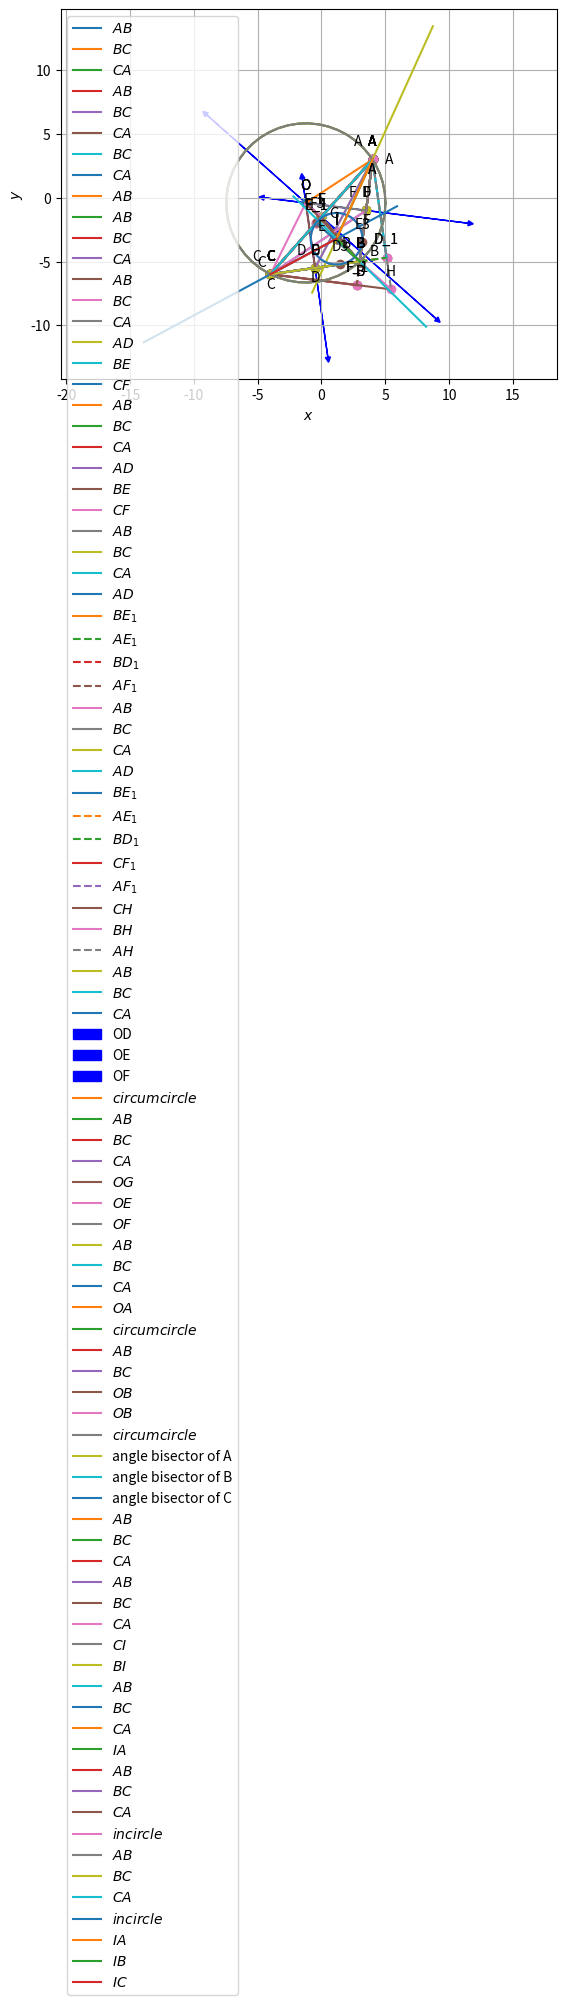

This figure's Python source:
#!/usr/bin/env python
# coding: utf-8

# In[1]:


import numpy as np

import matplotlib.pyplot as plt

A = np.array([4,3])
B = np.array([3,-5])
C = np.array([-4,-6])
 
print("Assigned points to variables:")
print("a:", A)
print("b:", B)
print("c:", C)

omat = np.array([[0, 1], [-1, 0]])


def dir_vec(A,B):
  return B-A
def norm_vec(C,B):
    return omat@dir_vec(C,B)


dir_vec_AB = dir_vec(A,B)
dir_vec_BC = dir_vec(B,C)
dir_vec_CA = dir_vec(C,A)

print('direction vector AB',dir_vec_AB)
print('direction vector BC',dir_vec_BC)
print('direction vector CA',dir_vec_CA)

def len_vec(dir_vec):
  return np.linalg.norm(dir_vec)

len_vec_AB = len_vec(dir_vec_AB)
len_vec_BC = len_vec(dir_vec_BC)
len_vec_CA = len_vec(dir_vec_CA)

print('length AB:',len_vec_AB)
print('length BC:',len_vec_BC)
print('length CA:',len_vec_CA)
Mat = np.array([[1, 1, 1], [A[0], B[0], C[0]], [A[1], B[1], C[1]]])
rank = np.linalg.matrix_rank(Mat)

if rank <= 2:
        print("Hence proved that points A, B, C in a triangle are collinear")
else:
        print("The given points are not collinear")
        
#generating lines
def line_gen(A,B):
  len =10
  dim = A.shape[0]
  x_AB = np.zeros((dim,len))
  lam_1 = np.linspace(0,1,len)
  for i in range(len):
    temp1 = A + lam_1[i]*(B-A)
    x_AB[:,i]= temp1.T
  return x_AB

x_AB = line_gen(A,B)
x_BC = line_gen(B,C)
x_CA = line_gen(C,A)

plt.plot(x_AB[0,:],x_AB[1,:],label='$AB$')
plt.plot(x_BC[0,:],x_BC[1,:],label='$BC$')
plt.plot(x_CA[0,:],x_CA[1,:],label='$CA$')
#plt.plot(x_BE[0,:],x_BE[1,:],label='$BE$')
#plt.plot(x_CF[0,:],x_CF[1,:],label='$CF$')

#Labeling the coordinates
A = A.reshape(-1,1)
B = B.reshape(-1,1)
C = C.reshape(-1,1)
#D = D.reshape(-1,1)
#E = E.reshape(-1,1)
#F = F.reshape(-1,1)
#G = G.reshape(-1,1)
tri_coords = np.block([[A, B, C]])
plt.scatter(tri_coords[0, :], tri_coords[1, :])
vert_labels = ['A', 'B', 'C']
for i, txt in enumerate(vert_labels):
    offset = 10 if txt == 'C' else -10
    plt.annotate(txt,
                 (tri_coords[0, i], tri_coords[1, i]),
                 textcoords="offset points",
                 xytext=(0, offset),
                 ha='center')
plt.xlabel('$x$')
plt.ylabel('$y$')
plt.legend(loc='best')
plt.grid() # minor
plt.axis('equal')  
plt.show()
plt.savefig("main.png",bbox_inches='tight')

def parametric_form (A,B,k):
    dir_vec_AB = dir_vec(A,B)
    x = A + k * dir_vec_AB
    return x

k_values = np.linspace(0,1,10) 
print("parametric form of line AB:")
for k in k_values:
    parametric_point_AB = parametric_form(A,B,k)
    print (f"(k) = {k},Parametric_form_AB:",parametric_point_AB)
    

print("\nparametric form of line BC:")
for k in k_values:
        parametric_point_BC = parametric_form(B,C,k)
        print (f"(k) = {k},Parametric_form_BC:",parametric_point_BC)

print ("\nparametric form of line CA:")
for k in k_values:
        parametric_point_CA = parametric_form(C,A,k)
        print (f"(k) = {k},Parametric_form_CA:",parametric_point_CA)
#Generating all lines 
x_AB = line_gen(A,B)
x_BC = line_gen(B,C)
x_CA = line_gen(C,A)
#plotting all lines 
plt.plot(x_AB[0,:],x_AB[1,:],label='$AB$')
plt.plot(x_BC[0,:],x_BC[1,:],label='$BC$')
plt.plot(x_CA[0,:],x_CA[1,:],label='$CA$')
plt.plot(A[0], A[1], 'o')
plt.text(A[0] * (1.2 + 0.05), A[1] * (1 - 0.1) , 'A')
plt.plot(B[0], B[1], 'o')
plt.text(B[0] * (1.2 + 0.05), B[1] * (1 - 0.1) , 'B')
plt.plot(C[0], C[1], 'o')
plt.text(C[0] * (1.2 + 0.05), C[1] * (1 - 0.1) , 'C')

plt.xlabel('$x$')
plt.ylabel('$y$')
plt.legend(loc='best')
plt.grid() # minor
plt.axis('equal')

plt.show()
plt.savefig("main1.png",bbox_inches='tight')



n = norm_vec(C, B)
pro = n.T @ B
print("n =", n)
print("x =", pro)

def line_gen(A, B):
    num_points = 10
    dim = A.shape[0]
    x_AB = np.zeros((dim, num_points))
    lam_1 = np.linspace(0, 1, num_points)
    
    for i in range(num_points):
        temp1 = A + lam_1[i] * (B - A)
        x_AB[:, i] = temp1.T
    
    return x_AB

x_BC = line_gen(B, C)
x_CA = line_gen(C, A)
x_AB = line_gen(A, B)

plt.plot(x_BC[0, :], x_BC[1, :], label='$BC$')
plt.plot(x_CA[0, :], x_CA[1, :], label='$CA$')
plt.plot(x_AB[0, :], x_AB[1, :], label='$AB$')

tri_coords = np.block([[A, B, C]])

plt.scatter(tri_coords[0, :], tri_coords[1, :])

vert_labels = ['A', 'B', 'C']
for i, txt in enumerate(vert_labels):
    plt.annotate(txt,
                 (tri_coords[0, i], tri_coords[1, i]),
                 textcoords="offset points",
                 xytext=(0, offset),
                 ha='center')
plt.legend()
plt.grid()
plt.show() 
plt.savefig("main2.png",bbox_inches='tight')



# In[3]:


cross_product = np.cross(dir_vec_AB,dir_vec_CA)
magnitude = np.linalg.norm(cross_product)
area = 0.5 * magnitude
print("Area of triangle ABC:",area )


# angle
dotA=((B-A).T)@(C-A)
dotA=dotA[0,0]
NormA=(np.linalg.norm(B-A))*(np.linalg.norm(C-A))
print('value of angle A: ', np.degrees(np.arccos((dotA)/NormA)))


dotB=(A-B).T@(C-B)
dotB=dotB[0,0]
NormB=(np.linalg.norm(A-B))*(np.linalg.norm(C-B))
print('value of angle B: ', np.degrees(np.arccos((dotB)/NormB)))

dotC=(A-C).T@(B-C)
dotC=dotC[0,0]
NormC=(np.linalg.norm(A-C))*(np.linalg.norm(B-C))
print('value of angle C: ', np.degrees(np.arccos((dotC)/NormC)))
# median


D = (B + C)/2

#Similarly for E and F
E = (A + C)/2
F = (A + B)/2

print("D:", list(D))
print("E:", list(E))
print("F:", list(F))

#Generating all lines
x_AB = line_gen(A,B)
x_BC = line_gen(B,C)
x_CA = line_gen(C,A)


#Plotting all lines
plt.plot(x_AB[0,:],x_AB[1,:],label='$AB$')
plt.plot(x_BC[0,:],x_BC[1,:],label='$BC$')
plt.plot(x_CA[0,:],x_CA[1,:],label='$CA$')


#Labeling the coordinates
A = A.reshape(-1,1)
B = B.reshape(-1,1)
C = C.reshape(-1,1)
D = D.reshape(-1,1)
E = E.reshape(-1,1)
F = F.reshape(-1,1)
tri_coords = np.block([[A,B,C,D,E,F]])
plt.scatter(tri_coords[0,:], tri_coords[1,:])
vert_labels = ['A','B','C','D','E','F']
for i, txt in enumerate(vert_labels):
    plt.annotate(txt, # this is the text
                 (tri_coords[0,i], tri_coords[1,i]), # this is the point to label
                 textcoords="offset points", # how to position the text
                 xytext=(0,10), # distance from text to points (x,y)
                 ha='center') # horizontal alignment can be left, right or center

plt.xlabel('$x$')
plt.ylabel('$y$')
plt.legend(loc='best')
plt.grid() # minor
plt.axis('equal')

#1.2.2
plt.plot(x_AB[0,:],x_AB[1,:],label='$AB$')
plt.plot(x_BC[0,:],x_BC[1,:],label='$BC$')
plt.plot(x_CA[0,:],x_CA[1,:],label='$CA$')

x_AD = line_gen(A, D)
plt.plot(x_AD[0, :], x_AD[1, :], label='$AD$')

x_BE = line_gen(B, E)
plt.plot(x_BE[0, :], x_BE[1, :], label='$BE$')

x_CF = line_gen(C, F)
plt.plot(x_CF[0, :], x_CF[1, :], label='$CF$')

A = A.reshape(-1,1)
B = B.reshape(-1,1)
C = C.reshape(-1,1)
D = D.reshape(-1,1)
E = E.reshape(-1,1)
F = F.reshape(-1,1)
tri_coords = np.block([[A,B,C,D,E,F]])
plt.scatter(tri_coords[0,:], tri_coords[1,:])
vert_labels = ['A','B','C','D','E','F']
for i, txt in enumerate(vert_labels):
    plt.annotate(txt, # this is the text
                 (tri_coords[0,i], tri_coords[1,i]), # this is the point to label
                 textcoords="offset points", # how to position the text
                 xytext=(-10,10), # distance from text to points (x,y)
                 ha='center') # horizontal alignment can be left, right or center
plt.xlabel('$x$')
plt.ylabel('$y$')
plt.legend(loc='best')
plt.grid() # minor
plt.axis('equal')


plt.show()
plt.savefig("main3.png",bbox_inches='tight')

#intersection

def line_intersect(n1,A1,n2,A2):
	N=np.block([[n1],[n2]])
	p = np.zeros(2)
	p[0] = n1@A1
	p[1] = n2@A2
	#Intersection
	P=np.linalg.inv(N)@p
	return P
G=line_intersect(norm_vec(F,C).T,C,norm_vec(E,B).T,B)
print("("+str(G[0])+","+str(G[1])+")")

#Hence verified that A - F = E - D and AFDE is a parallelogram

#Generating all lines
x_AB = line_gen(A,B)
x_BC = line_gen(B,C)
x_CA = line_gen(C,A)
x_BE = line_gen(B,E)
x_CF = line_gen(C,F)
x_AD = line_gen(A,D)

#Plotting all lines
plt.plot(x_AB[0,:],x_AB[1,:],label='$AB$')
plt.plot(x_BC[0,:],x_BC[1,:],label='$BC$')
plt.plot(x_CA[0,:],x_CA[1,:],label='$CA$')
plt.plot(x_AD[0,:],x_AD[1,:],label='$AD$')
plt.plot(x_BE[0,:],x_BE[1,:],label='$BE$')
plt.plot(x_CF[0,:],x_CF[1,:],label='$CF$')

#Labeling the coordinates
A = A.reshape(-1,1)
B = B.reshape(-1,1)
C = C.reshape(-1,1)
D = D.reshape(-1,1)
E = E.reshape(-1,1)
F = F.reshape(-1,1)
G = G.reshape(-1,1)
tri_coords = np.block([[A, B, C, D, E, F, G]])
plt.scatter(tri_coords[0, :], tri_coords[1, :])
vert_labels = ['A', 'B', 'C', 'D', 'E', 'F', 'G']
for i, txt in enumerate(vert_labels):
    offset = 10 if txt == 'G' else -10
    plt.annotate(txt,
                 (tri_coords[0, i], tri_coords[1, i]),
                 textcoords="offset points",
                 xytext=(0, offset),
                 ha='center')
plt.xlabel('$x$')
plt.ylabel('$y$')
plt.legend(loc='best')
plt.grid() # minor
plt.axis('equal')
plt.show()
plt.savefig("main4.png",bbox_inches='tight')

# 1.2.4

AG = np.linalg.norm(G - A)
GD = np.linalg.norm(D - G)

BG = np.linalg.norm(G - B)
GE = np.linalg.norm(E - G)
 
CG = np.linalg.norm(G - C)
GF = np.linalg.norm(F - G)

print("AG/GD= "+str(AG/GD))
print("BG/GE= "+str(BG/GE))
print("CG/GF= "+str(CG/GF))


# In[4]:


mat2 = np.array([[1, 1, 1], [A[0][0], D[0][0], G[0][0]], [A[1][0], D[1][0], G[1][0]]])

rank2 = np.linalg.matrix_rank(mat2)
if rank2==2:
    print("Hence proved that points A,G,D in a triangle are collinear")
else:
    print("Error")
    
#verify centroid
G = (A + B + C) / 3
print("centroid of the given triangle: ")      
      
print(G)
     
print("Hence Q.1.2.6 is verified.")

#1.2.7


if np.array_equal((A - F), (E - D)):
    print("A-E=E-D,Verified")
else:
    print("Error")
#1.3.1
norm_vec_AD = norm_vec(A,D)
print(norm_vec_AD)



# In[5]:


#1.3.2 amd 1.3.3
A=A.reshape(2)
B=B.reshape(2)
C=C.reshape(2)

def alt_foot(A,B,C):
  m = B-C
  n = omat@m 
  N=np.block([[m],[n]])
  p = np.zeros(2)
  p[0] = m@A 
  p[1] = n@B
  #Intersection
  P=np.linalg.inv(N.T)@p
  return P

D =  alt_foot(A,B,C)
E =  alt_foot(B,C,A)
F =  alt_foot(C,A,B)

# Print altitude foot points
print("Altitude foot point for A:", D)
print("Altitude foot point for B:", E)
print("Altitude foot point for C:", F)
dir_vec_AD = dir_vec(A,D)
dir_vec_BE = dir_vec(B,E)
dir_vec_CF = dir_vec(C,F)
print("direction vector of AD = ",dir_vec_AD,)
print("direction vector of BE = ",dir_vec_BE,)
print("direction vector of CF = ",dir_vec_CF,)

norm_vec_BE = norm_vec(B,E)
norm_vec_CF = norm_vec(C,F)
norm_vec_AD = norm_vec(A,D)



print(f"{norm_vec_BE}[x-B]=0" )
print(f"{norm_vec_CF}[x-C]=0" )
print(f"{norm_vec_AD}[x-A]=0" )




H = line_intersect(norm_vec(B,E),E,norm_vec(C,F),F)
print('orthocentre ',H)
#plotting
x_AB = line_gen(A,B)	
x_BC = line_gen(B,C)
x_CA = line_gen(C,A)
x_AD = line_gen(A,alt_foot(A,B,C))
x_AE = line_gen(A,alt_foot(B,A,C))
x_BE = line_gen(B,alt_foot(B,A,C))
x_CF = line_gen(C,alt_foot(C,A,B))
x_AF = line_gen(A,alt_foot(C,A,B))
x_CH = line_gen(C,H)
x_CF = line_gen(C,F)


x_BD = line_gen(B,D)
#Plotting all lines
plt.plot(x_AB[0,:],x_AB[1,:],label='$AB$')
plt.plot(x_BC[0,:],x_BC[1,:],label='$BC$')
plt.plot(x_CA[0,:],x_CA[1,:],label='$CA$')
plt.plot(x_AD[0,:],x_AD[1,:],label='$AD$')
plt.plot(x_BE[0,:],x_BE[1,:],label='$BE_1$')
plt.plot(x_AE[0,:],x_AE[1,:],linestyle = 'dashed',label='$AE_1$')
plt.plot(x_BD[0,:],x_BD[1,:],linestyle = 'dashed',label='$BD_1$')
plt.plot(x_CF[0,:],x_CF[1,:])
plt.plot(x_AF[0,:],x_AF[1,:],linestyle = 'dashed',label='$AF_1$')


#Labeling the coordinates
A = A.reshape(-1,1)
B = B.reshape(-1,1)
C = C.reshape(-1,1)
D = D.reshape(-1,1)
E = E.reshape(-1,1)
F = F.reshape(-1,1)
H = H.reshape(-1,1)
tri_coords = np.block([[A,B,C,D,E,F]])
#tri_coords = np.vstack((A,B,C,alt_foot(A,B,C),alt_foot(B,A,C),alt_foot(C,A,B),H)).T
plt.scatter(tri_coords[0,:], tri_coords[1,:])
vert_labels = ['A','B','C','D_1','E_1','F_1']
for i, txt in enumerate(vert_labels):
    plt.annotate(txt, # this is the text
                 (tri_coords[0,i], tri_coords[1,i]), # this is the poi3.5nt to label
                 textcoords="offset points", # how to position the text
                 xytext=(0,10), # distance from text to points (x,y)
                 ha='center') # horizontal alignment can be left, right or center

plt.xlabel('$x$')
plt.ylabel('$y$')
plt.legend(loc='best')
plt.grid() # minor
plt.axis('equal')
plt.show()
plt.savefig("main5.png",bbox_inches='tight')
#plotting
#Generating all lines
x_AB = line_gen(A,B)	
x_BC = line_gen(B,C)
x_CA = line_gen(C,A)
x_AD = line_gen(A,D)
x_AE = line_gen(A,E)
x_BE = line_gen(B,E)
x_CF = line_gen(C,F)
x_AF = line_gen(A,C)
x_CH = line_gen(C,H)
x_BH = line_gen(B,H)
x_AH = line_gen(A,H)
x_BD = line_gen(B,D)
#Plotting all lines
plt.plot(x_AB[0,:],x_AB[1,:],label='$AB$')
plt.plot(x_BC[0,:],x_BC[1,:],label='$BC$')
plt.plot(x_CA[0,:],x_CA[1,:],label='$CA$')
plt.plot(x_AD[0,:],x_AD[1,:],label='$AD$')
plt.plot(x_BE[0,:],x_BE[1,:],label='$BE_1$')
plt.plot(x_AE[0,:],x_AE[1,:],linestyle = 'dashed',label='$AE_1$')
plt.plot(x_BD[0,:],x_BD[1,:],linestyle = 'dashed',label='$BD_1$')
plt.plot(x_CF[0,:],x_CF[1,:],label='$CF_1$')
plt.plot(x_AF[0,:],x_AF[1,:],linestyle = 'dashed',label='$AF_1$')
plt.plot(x_CH[0,:],x_CH[1,:],label='$CH$')
plt.plot(x_BH[0,:],x_BH[1,:],label='$BH$')
plt.plot(x_AH[0,:],x_AH[1,:],linestyle = 'dashed',label='$AH$')

#Labeling the coordinates
A = A.reshape(-1,1)
B = B.reshape(-1,1)
C = C.reshape(-1,1)
D = D.reshape(-1,1)
E = E.reshape(-1,1)
F = F.reshape(-1,1)
H = H.reshape(-1,1)
tri_coords = np.block([[A,B,C,D,E,F,H]])
#tri_coords = np.vstack((A,B,C,alt_foot(A,B,C),alt_foot(B,A,C),alt_foot(C,A,B),H)).T
plt.scatter(tri_coords[0,:], tri_coords[1,:])
vert_labels = ['A','B','C','D_1','E_1','F_1','H']
for i, txt in enumerate(vert_labels):
    plt.annotate(txt, # this is the text
                 (tri_coords[0,i], tri_coords[1,i]), # this is the poi3.5nt to label
                 textcoords="offset points", # how to position the text
                 xytext=(0,10), # distance from text to points (x,y)
                 ha='center') # horizontal alignment can be left, right or center

plt.xlabel('$x$')
plt.ylabel('$y$')
plt.legend(loc='best')
plt.grid() # minor
plt.axis('equal')
plt.show()
plt.savefig("main5.png",bbox_inches='tight')

#1.3.5
result = int(((A - H).T) @ (B - C))    # Checking orthogonality condition...

# printing output
if result == 0:
  print("(A - H)^T (B - C) = 0\nHence Verified...")

else:
  print("(A - H)^T (B - C)) != 0\nHence the given statement is wrong...")

#1.4.1

A=A.reshape(2)
B=B.reshape(2)
C=C.reshape(2)



def midpoint(P, Q):
    return (P + Q) / 2

def perpendicular_bisector(B, C):
    midBC = midpoint(B, C)
    dir = B - C
    constant = -np.dot(dir, midBC)
    return dir, constant


equation_coeff1, const1 = perpendicular_bisector(A, B)
equation_coeff2, const2 = perpendicular_bisector(B, C)
equation_coeff3, const3 = perpendicular_bisector(C, A)

print(f'Equation for perpendicular bisector of AB: {equation_coeff1[0]:.2f}x + {equation_coeff1[1]:.2f}y + {const1:.2f} = 0')
print(f'Equation for perpendicular bisector of BC: {equation_coeff2[0]:.2f}x + {equation_coeff2[1]:.2f}y + {const2:.2f} = 0')
print(f'Equation for perpendicular bisector of CA: {equation_coeff3[0]:.2f}x + {equation_coeff3[1]:.2f}y + {const3:.2f} = 0')

# Circumcentre of triangle ABC
def ccircle(A, B, C):
    p = np.zeros(2)
    n1 = equation_coeff1[:2]
    p[0] = 0.5 * (np.linalg.norm(A) ** 2 - np.linalg.norm(B) ** 2)
    n2 = equation_coeff2[:2]
    p[1] = 0.5 * (np.linalg.norm(B) ** 2 - np.linalg.norm(C) ** 2)
    
    # Intersection
    N = np.vstack((n1, n2))  # Use vstack to create a 2x2 matrix
    O = np.linalg.solve(N, p)
    return O

O = ccircle(A, B, C)
print(f'Circumcenter of triangle ABC: {O}')

#plott
x_AB = line_gen(A, B)
x_BC = line_gen(B, C)
x_CA = line_gen(C, A)
# Plotting all lines
plt.plot(x_AB[0, :], x_AB[1, :], label='$AB$')
plt.plot(x_BC[0, :], x_BC[1, :], label='$BC$')
plt.plot(x_CA[0, :], x_CA[1, :], label='$CA$')
# Perpendicular bisector
def line_dir_pt(m, A, k1=0, k2=1):
    len = 10
    dim = A.shape[0]
    x_AB = np.zeros((dim, len))
    lam_1 = np.linspace(k1, k2, len)
    for i in range(len):
        temp1 = A + lam_1[i] * m
        x_AB[:, i] = temp1.T
    return x_AB
# Calculate the perpendicular vector and plot arrows
def perpendicular(B, C, label):
    perpendicular=norm_vec(B,C)
    mid = midpoint(B, C)
    x_D = line_dir_pt(perpendicular, mid, 0, 1)
    plt.arrow(mid[0], mid[1], perpendicular[0], perpendicular[1], color='blue', head_width=0.4, head_length=0.4, label=label)
    plt.arrow(mid[0], mid[1], -perpendicular[0], -perpendicular[1], color='blue', head_width=0.4, head_length=0.4)
    return x_D
x_D = perpendicular(A, B, 'OD')
x_E = perpendicular(B, C, 'OE')
x_F = perpendicular(C, A, 'OF')
mid1 = midpoint(A, B)
mid2 = midpoint(B, C)
mid3 = midpoint(C, A)
#Labeling the coordinates
#tri_coords = np.vstack((A,B,C,O,I)).T
#np.block([[A1,A2,B1,B2]])
A = A.reshape(-1,1)
B = B.reshape(-1,1)
C = C.reshape(-1,1)
O = O.reshape(-1,1)
mid12=mid1.reshape(-1,1)
mid23=mid2.reshape(-1,1)
mid31=mid3.reshape(-1,1)
tri_coords = np.block([[A,B,C,O,mid12,mid23,mid31]])
plt.scatter(tri_coords[0,:], tri_coords[1,:])
vert_labels = ['A','B','C','O','D','E','F']
for i, txt in enumerate(vert_labels):
    plt.annotate(txt, # this is the text
                 (tri_coords[0,i], tri_coords[1,i]), # this is the point to label
                 textcoords="offset points", # how to position the text
                 xytext=(0,10), # distance from text to points (x,y)
                 ha='center') # horizontal alignment can be left, right or center
plt.xlabel('$x$')
plt.ylabel('$y$')
plt.legend(loc='best')
plt.grid() # minor
plt.axis('equal')
plt.show()
plt.savefig("main6.png",bbox_inches='tight')

#1.4.2
A=A.reshape(2)
B=B.reshape(2)
C=C.reshape(2)
AB = dir_vec(A,B)
# direction vector along line joining A & C
AC = dir_vec(A,C)
# midpoint of A & B is F
F = (A+B)/2
# midpoint of A & C is E
E = (A+C)/2
# O is the point of intersection of perpendicular bisectors of AB and AC
O = line_intersect(AB,F,AC,E)
print(O)
G=(C+B)/2
def circ_gen(O,r):
	len = 50
	theta = np.linspace(0,2*np.pi,len)
	x_circ = np.zeros((2,len))
	x_circ[0,:] = r*np.cos(theta)
	x_circ[1,:] = r*np.sin(theta)
	x_circ = (x_circ.T + O).T
	return x_circ
X = A - O
r= np.linalg.norm(X)
x_circ= circ_gen(O,r)

#Generating all lines 
x_AB = line_gen(A,B)
x_BC = line_gen(B,C)
x_CA = line_gen(C,A)
x_OE = line_gen(O,E)
x_OF = line_gen(O,F)
x_OG=line_gen(O,G)


#plotting all lines 
plt.plot(x_circ[0,:],x_circ[1,:],label='$circumcircle$')
plt.plot(x_AB[0,:],x_AB[1,:],label='$AB$')
plt.plot(x_BC[0,:],x_BC[1,:],label='$BC$')
plt.plot(x_CA[0,:],x_CA[1,:],label='$CA$')
plt.plot(x_OG[0,:],x_OG[1,:],label='$OG$')
plt.plot(x_OE[0,:],x_OE[1,:],label='$OE$')
plt.plot(x_OF[0,:],x_OF[1,:],label='$OF$')

A = A.reshape(-1,1)
B = B.reshape(-1,1)
C = C.reshape(-1,1)
O = O.reshape(-1,1)
E = E.reshape(-1,1)
F = F.reshape(-1,1)
G= G.reshape(-1,1)
tri_coords = np.block([[A,B,C,O,E,F,G]])
plt.scatter(tri_coords[0,:], tri_coords[1,:])
vert_labels = ['A','B','C','O','E','F','G']
for i, txt in enumerate(vert_labels):
    plt.annotate(txt, # this is the text
                 (tri_coords[0,i], tri_coords[1,i]), # this is the point to label
                 textcoords="offset points", # how to position the text
                 xytext=(0,10), # distance from text to points (x,y)
                 ha='center') # horizontal alignment can be left, right or center


plt.xlabel('$x$')
plt.ylabel('$y$')
plt.legend(loc='best')
plt.grid() # minor
plt.axis('equal')

plt.show()
plt.savefig("main7.png",bbox_inches='tight')

#1.4.4

O_1 = O - A
O_2 = O - B
O_3 = O - C
a = np.linalg.norm(O_1)
b = np.linalg.norm(O_2)
c = np.linalg.norm(O_3)
print("Points of triangle A, B, C respectively are", A ,",", B ,",", C, ".")
print("Circumcentre of triangle is", O, ".")
print(" OA, OB, OC are respectively", a,",", b,",",c, ".")
print("Here, OA = OB = OC.")
print("Hence verified.")




#1.4.5
print('o is equal to',O)


# In[6]:


O


# In[14]:




A=A.reshape(2)
B=B.reshape(2)
C=C.reshape(2)

O=O.reshape(2,)
def circ_gen(O,r):
	len = 50
	theta = np.linspace(0,2*np.pi,len)
	x_circ = np.zeros((2,len))
	x_circ[0,:] = r*np.cos(theta)
	x_circ[1,:] = r*np.sin(theta)
	x_circ = (x_circ.T + O).T
	return x_circ
X = A - O
radius = np.linalg.norm(X)
#Generating all lines
x_AB = line_gen(A,B)
x_BC = line_gen(B,C)
x_CA = line_gen(C,A)
x_OA = line_gen(O,A)
#Generating the circumcirclecircle
x_ccirc= circ_gen(O,radius)
#Plotting all lines
plt.plot(x_AB[0,:],x_AB[1,:],label='$AB$')
plt.plot(x_BC[0,:],x_BC[1,:],label='$BC$')
plt.plot(x_CA[0,:],x_CA[1,:],label='$CA$')
plt.plot(x_OA[0,:],x_OA[1,:],label='$OA$')

#Plotting the circumcircle
plt.plot(x_ccirc[0,:],x_ccirc[1,:],label='$circumcircle$')

A = A.reshape(-1,1)
B = B.reshape(-1,1)
C = C.reshape(-1,1)
O = O.reshape(-1,1)
#Labeling the coordinates
tri_coords = np.block([[A,B,C,O]])
plt.scatter(tri_coords[0,:], tri_coords[1,:])
vert_labels = ['A','B','C','O']
for i, txt in enumerate(vert_labels):
    plt.annotate(txt, # this is the text
                 (tri_coords[0,i], tri_coords[1,i]), # this is the point to label
                 textcoords="offset points", # how to position the text
                 xytext=(0,10), # distance from text to points (x,y)
                 ha='center') # horizontal alignment can be left, right or center

plt.xlabel('$x$')
plt.ylabel('$y$')
plt.legend(loc='best')
plt.grid() 
plt.axis('equal')
plt.show()
plt.savefig("main8.png",bbox_inches='tight')

#1.4.6
A=A.reshape(2)
B=B.reshape(2)
C=C.reshape(2)
O=O.reshape(2)
dot_pt_O = (B - O) @ ((C - O).T)
norm_pt_O = np.linalg.norm(B - O) * np.linalg.norm(C - O)
cos_theta_O = dot_pt_O / norm_pt_O
angle_BOC = (np.degrees(np.arccos(cos_theta_O)))  #Round is used to round of number till 5 decimal places
print("angle BOC = ",angle_BOC)

#To find angle BAC

dot_pt_A = (B - A) @ ((C - A).T)
norm_pt_A = np.linalg.norm(B - A) * np.linalg.norm(C - A)
cos_theta_A = dot_pt_A / norm_pt_A
angle_BAC = (np.degrees(np.arccos(cos_theta_A)))  #Round is used to round of number till 5 decimal places
print("angle BAC = ",angle_BAC)
#To check whether the answer is correct
if np.all(angle_BOC == 2 * angle_BAC):
    print("\nangle BOC = 2 times angle BAC\nHence the give statement is correct")
else:
    print("\nangle BOC ≠ 2 times angle BAC\nHence the given statement is wrong")
x_AB = line_gen(A,B)
x_AC = line_gen(A,C)
x_OB = line_gen(O,B)
x_OC = line_gen(O,C)

#Generating the circumcircle
X = A - O
r= np.linalg.norm(X)
x_circ= circ_gen(O,r)

#Plotting all lines
plt.plot(x_AB[0,:],x_AB[1,:],label='$AB$')
plt.plot(x_AC[0,:],x_AC[1,:],label='$BC$')
plt.plot(x_OB[0,:],x_OB[1,:],label='$OB$')
plt.plot(x_OC[0,:],x_OC[1,:],label='$OB$')
#Plotting the circumcircle
plt.plot(x_circ[0,:],x_circ[1,:],label='$circumcircle$')


#Labeling the coordinates
A = A.reshape(-1,1)
B = B.reshape(-1,1)
C = C.reshape(-1,1)
O = O.reshape(-1,1)
tri_coords = np.block([[A,B,C,O]])
plt.scatter(tri_coords[0,:], tri_coords[1,:])
vert_labels = ['A','B','C','O']
for i, txt in enumerate(vert_labels):
    plt.annotate(txt, # this is the text
                 (tri_coords[0,i], tri_coords[1,i]), # this is the point to label
                 textcoords="offset points", # how to position the text
                 xytext=(0,10), # distance from text to points (x,y)
                 ha='center') # horizontal alignment can be left, right or center

plt.xlabel('$x$')
plt.ylabel('$y$')
plt.legend(loc='best')
plt.grid() 
plt.axis('equal')    
plt.show()
plt.savefig("main9.png",bbox_inches='tight')

#1.5.1
A=A.reshape(2)
B=B.reshape(2)
C=C.reshape(2)
t = norm_vec(B,C) 
n1 = t/np.linalg.norm(t) #unit normal vector
t = norm_vec(C,A)
n2 = t/np.linalg.norm(t)
t = norm_vec(A,B)
n3 = t/np.linalg.norm(t)

m_a=norm_vec(n2,n3)
m_b=norm_vec(n1,n3)
m_c=norm_vec(n1,n2)

  
#generating sides of triangle
x_AB = line_gen(A,B)
x_BC = line_gen(B,C)
x_CA = line_gen(C,A)

#generating angle bisectors
k1=[-6,-6]
k2=[6,6]  
x_A = line_dir_pt(m_a,A,k1,k2)
x_B = line_dir_pt(m_b,B,k1,k2)
x_C = line_dir_pt(m_c,C,k1,k2)

#plotting Angle bisectors
plt.plot(x_A[0,:],x_A[1,:],label='angle bisector of A')
plt.plot(x_B[0,:],x_B[1,:],label='angle bisector of B')
plt.plot(x_C[0,:],x_C[1,:],label='angle bisector of C')

#plotting sides
plt.plot(x_AB[0,:],x_AB[1,:],label='$AB$')
plt.plot(x_BC[0,:],x_BC[1,:],label='$BC$')
plt.plot(x_CA[0,:],x_CA[1,:],label='$CA$')

tri_coords = np.block([[A],[B],[C]])
plt.scatter(tri_coords[:,0], tri_coords[:,1])
vert_labels = ['A','B','C']
for i, txt in enumerate(vert_labels):
    plt.annotate(txt, # this is the text
                 (tri_coords[i,0], tri_coords[i,1]), # this is the point to label
                 textcoords="offset points", # how to position the text
                 xytext=(0,10), # distance from text to points (x,y)
                 ha='center') # horizontal alignment can be left, right or center

plt.xlabel('$x$')
plt.ylabel('$y$')
plt.legend(loc='best')
plt.grid() # minor
plt.axis('equal')
plt.show()
plt.savefig("main10.png",bbox_inches='tight')

#1.5.2
I=line_intersect(n1-n3,B,n1-n2,C) #intersection of angle bisectors B and C
x_AB = line_gen(A,B)
x_BC = line_gen(B,C)
x_CA = line_gen(C,A)
x_BI = line_gen(B,I)
x_CI = line_gen(C,I)

#Plotting all lines
plt.plot(x_AB[0,:],x_AB[1,:],label='$AB$')
plt.plot(x_BC[0,:],x_BC[1,:],label='$BC$')
plt.plot(x_CA[0,:],x_CA[1,:],label='$CA$')
plt.plot(x_CI[0,:],x_CI[1,:],label='$CI$')
plt.plot(x_BI[0,:],x_BI[1,:],label='$BI$')

#Labeling the coordinates
tri_coords = np.block([[A],[B],[C],[I]])
plt.scatter(tri_coords[:,0], tri_coords[:,1])
vert_labels = ['A','B','C','I']
for i, txt in enumerate(vert_labels):
    plt.annotate(txt, # this is the text
                 (tri_coords[i,0], tri_coords[i,1]), # this is the point to label
                 textcoords="offset points", # how to position the text
                 xytext=(0,10), # distance from text to points (x,y)
                 ha='center') # horizontal alignment can be left, right or center

plt.xlabel('$x$')
plt.ylabel('$y$')
plt.legend(loc='best')
plt.grid() # minor
plt.axis('equal')

                 
plt.legend(loc='best')
plt.grid() # minor
plt.axis('equal')
plt.show()
plt.savefig("main11.png",bbox_inches='tight')

#1.5.3
A=A.reshape(2)
B=B.reshape(2)
C=C.reshape(2)
def icircle(A,B,C):
  k1 = 1
  k2 = 1
  p = np.zeros(2)
  t = norm_vec(B,C)
  n1 = t/np.linalg.norm(t)
  t = norm_vec(C,A)
  n2 = t/np.linalg.norm(t)
  t = norm_vec(A,B)
  n3 = t/np.linalg.norm(t)
  p[0] = n1@B- k1*n2@C
  p[1] = n2@C- k2*n3@A
  N=np.vstack((n1-k1*n2,n2-k2*n3))
  I=np.matmul(np.linalg.inv(N),p)
  r = n1@(I-B)
  #Intersection
  return I,r
[I,r] = icircle(A,B,C)
x_icirc= circ_gen(I,r)

#Generating all lines
x_AB = line_gen(A,B)
x_BC = line_gen(B,C)
x_CA = line_gen(C,A)
x_IA = line_gen(I,A)
x_IB = line_gen(I,B)
x_IC = line_gen(I,C)
#Generating the circumcircle
#[O,R] = ccircle(A,B,C)
#x_circ= circ_gen(O,R)


#Plotting all lines
plt.plot(x_AB[0,:],x_AB[1,:],label='$AB$')
plt.plot(x_BC[0,:],x_BC[1,:],label='$BC$')
plt.plot(x_CA[0,:],x_CA[1,:],label='$CA$')
plt.plot(x_IA[0,:],x_IA[1,:],label='$IA$')

#Plotting the circumcircle
#plt.plot(x_circ[0,:],x_circ[1,:],label='$circumcircle$')

#Plotting the circumcircle
#plt.plot(x_icirc[0,:],x_icirc[1,:],label='$incircle$')

#BA, CA, and IA in vector form
BA = A - B
CA = A - C
IA = A - I

def angle_btw_vectors(v1, v2):
    dot_product = v1 @ v2
    norm = np.linalg.norm(v1) * np.linalg.norm(v2)
    angle = np.arccos(dot_product / norm)
    angle_in_deg = np.degrees(angle)
    return angle_in_deg

#Calculating the angles BAI and CAI
angle_BAI = angle_btw_vectors(BA, IA)
angle_CAI = angle_btw_vectors(CA, IA)

# Print the angles
print("Angle BAI:", angle_BAI)
print("Angle CAI:", angle_CAI)

if np.isclose(angle_BAI, angle_CAI):
    print("Angle BAI is approximately equal to angle CAI.")
else:
    print("error")

#Labeling the coordinates
A = A.reshape(-1,1)
B = B.reshape(-1,1)
C = C.reshape(-1,1)
I = I.reshape(-1,1)
tri_coords = np.block([[A,B,C,I]])
plt.scatter(tri_coords[0,:], tri_coords[1,:])
vert_labels = ['A','B','C','I']
for i, txt in enumerate(vert_labels):
    plt.annotate(txt, # this is the text
		 (tri_coords[0,i], tri_coords[1,i]), # this is the point to label
                 textcoords="offset points", # how to position the text
                 xytext=(0,10), # distance from text to points (x,y)
                 ha='center') # horizontal alignment can be left, right or center

plt.xlabel('$x$')
plt.ylabel('$y$')
plt.legend(loc='best')
plt.grid() # minor
plt.axis('equal')
plt.show()
plt.savefig("main12.png",bbox_inches='tight')

#1.5.4

print("Coordinates of point I:", I)
print(f"Distance from I to BC= {r}")
#1.5.5
A=A.reshape(2)
B=B.reshape(2)
C=C.reshape(2)
I=I.reshape(2)
r2=n2@(I-C)
r3=n3@(I-A)
print(f"distance of i from CA =",{r2})
print(f"distance of I from AB =",{r3})
#1.5.7
x_AB = line_gen(A, B)
x_BC = line_gen(B, C)
x_CA = line_gen(C, A)

#generating the incircle
[I,r] = icircle(A,B,C)
x_icirc= circ_gen(I,r)

#plotiing the lines
plt.plot(x_AB[0,:],x_AB[1,:],label='$AB$')
plt.plot(x_BC[0,:],x_BC[1,:],label='$BC$')
plt.plot(x_CA[0,:],x_CA[1,:],label='$CA$')

#plotting the incircle
plt.plot(x_icirc[0,:],x_icirc[1,:],label='$incircle$')

#labelling the coordinates
tri_coords = np.block([[A],[B],[C],[I]]).T
tri_coords = tri_coords.reshape(2, -1)
plt.scatter(tri_coords[0,:], tri_coords[1,:])
vert_labels = ['A','B','C','I']

for i, txt in enumerate(vert_labels):
    plt.annotate(txt, # this is the text
                 (tri_coords[0,i], tri_coords[1,i]), # this is the point to label
                 textcoords="offset points", # how to position the text
                 xytext=(0,10), # distance from text to points (x,y)
                 ha='center') # horizontal alignment can be left, right or center


plt.xlabel('$x$')
plt.ylabel('$y$')
plt.legend(loc='best')
plt.grid() # minor
plt.axis('equal')
plt.show()
#1.5.8
A = A.reshape(-1,1)
B = B.reshape(-1,1)
C = C.reshape(-1,1)
I = I.reshape(-1,1)
D1=C-B
p=pow(np.linalg.norm(C-B),2)
q=2*(D1.T@(I-B))
r=pow(np.linalg.norm(I-B),2)-radius*radius

Discre=q*q-4*p*r
print("the Value of discriminant is ",Discre)
k=((I-B).T@(C-B))/((C-B).T@(C-B))
print("the value of parameter k is ",k)
D3=B+k*(C-B)
print("Hence we prove that side BC is tangent To incircle and also found the value of k!")
#1.5.9

x_AB = line_gen(A,B)
x_BC = line_gen(B,C)
x_CA = line_gen(C,A)

#Generating the incircle
A=A.reshape(2)
B=B.reshape(2)
C=C.reshape(2)
I=I.reshape(2)
[I,r] = icircle(A,B,C)
x_icirc= circ_gen(I,r)
#Plotting all lines
plt.plot(x_AB[0,:],x_AB[1,:],label='$AB$')
plt.plot(x_BC[0,:],x_BC[1,:],label='$BC$')
plt.plot(x_CA[0,:],x_CA[1,:],label='$CA$')
plt.plot(x_icirc[0,:],x_icirc[1,:],label='$incircle$')
plt.plot(x_IA[0,:],x_IA[1,:],label='$IA$')
plt.plot(x_IB[0,:],x_IB[1,:],label='$IB$')
plt.plot(x_IC[0,:],x_IC[1,:],label='$IC$')

#finding k for E_3 and F_3
k1=((I-A)@(A-B))/((A-B)@(A-B))
k2=((I-A)@(A-C))/((A-C)@(A-C))
k3=((I-B)@(C-B))/((C-B)@(C-B))
#finding E_3 and F_3
E3=A+(k1*(A-B))
F3=A+(k2*(A-C))
D3=B+(k3*(C-B))
print("k1 = ",k1)
print("k2 = ",k2)
print("D3 = ",D3)
print("E3 = ",E3)
print("F3 = ",F3)


#Labeling the coordinates
A = A.reshape(-1,1)
B = B.reshape(-1,1)
C = C.reshape(-1,1)
I = I.reshape(-1,1)
E3 = E3.reshape(-1,1)
F3 = F3.reshape(-1,1)
D3 = D3.reshape(-1,1)
tri_coords = np.block([[A,B,C,I,E3,F3,D3]])
plt.scatter(tri_coords[0,:], tri_coords[1,:])
vert_labels = ['A','B','C','I','E3','F3','D3']
for i, txt in enumerate(vert_labels):
    plt.annotate(txt, # this is the text
                 (tri_coords[0,i], tri_coords[1,i]), # this is the point to label
                 textcoords="offset points", # how to position the text
                 xytext=(0,10), # distance from text to points (x,y)
                 ha='center') # horizontal alignment can be left, right or center

plt.xlabel('$x$')
plt.ylabel('$y$')
plt.legend(loc='best')
plt.grid(True) # minor
plt.axis('equal')
plt.show()
plt.savefig("main13.png",bbox_inches='tight')

#1.5.10
def norm(X,Y):
    magnitude=round(float(np.linalg.norm([X-Y])),3)
    return magnitude 
print("AE3=", norm(A,E3) ,"\nAF3=", norm(A,F3) ,"\nBD3=", norm(B,D3) ,"\nBF3=", norm(B,F3) ,
      "\nCD3=", norm(C,D3) ,"\nCE3=",norm(C,E3))
#1.5.11
a = np.linalg.norm(B-C)
b = np.linalg.norm(C-A)
c = np.linalg.norm(A-B)

#creating array containing coefficients
Y = np.array([[1,1,0],[0,1,1],[1,0,1]])

#solving the equations
X = np.linalg.solve(Y,[c,a,b])

#printing output 
print('side length',X)
# In[8]:


O


# In[ ]:





# In[ ]:




